Run: headless pygame with SDL's dummy video driver; simulated clock (each Clock.tick advances the game by its frame time, no real sleeping); random seed 0; keys injected as events and as key.get_pressed() state; mouse plan: one left click at the window centre at the start of phase 2, then a move to the lower-right quarter at the start of phase 3.
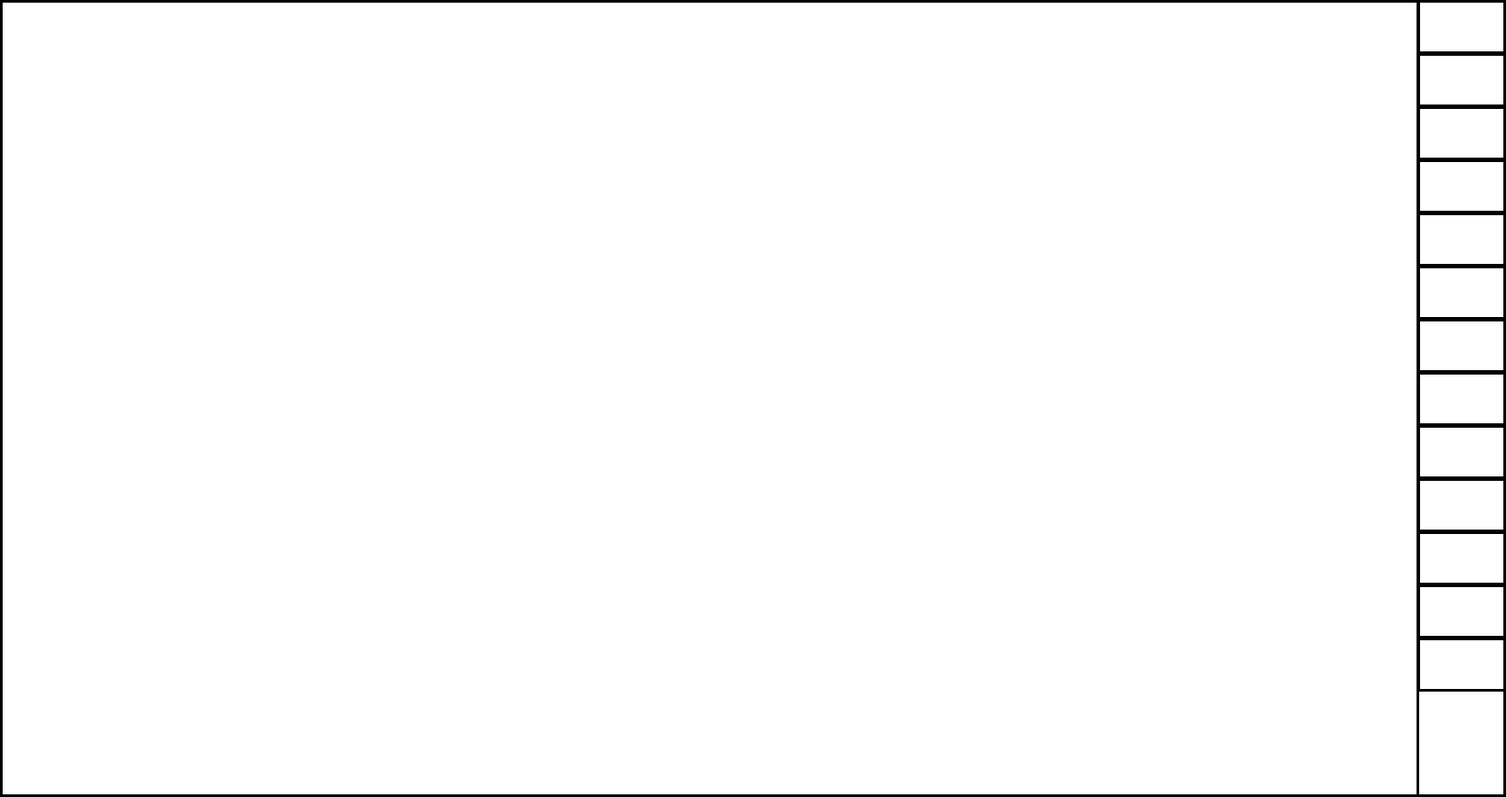
Frame 1 of 4 · flips 1–60 · no input
Frame 2 of 4 · flips 61–180 · clicked the window centre · tapped SPACE, RETURN · held RIGHT (→), D · screen unchanged from frame 1, image omitted
Frame 3 of 4 · flips 181–300 · moved the mouse to the lower-right quarter · held DOWN (↓), S · screen unchanged from frame 2, image omitted
Frame 4 of 4 · flips 301–420 · held LEFT (←), A, UP (↑), W · screen unchanged from frame 3, image omitted

The pygame program that drew these frames:

import pygame

pygame.init()

pygame.display.set_caption('Paint Clone for TSIS9')

WIDTH, HEIGHT = 1700, 900
WIN = pygame.display.set_mode((WIDTH, HEIGHT))

BLACK = (0, 0, 0)
BROWN = (146, 46, 0)
RED = (255, 0, 0)
ORANGE = (255, 141, 0)
YELLOW = (255, 255, 0)
GREEN = (0, 255, 0)
BLUE = (0, 0, 255)
PURPLE = (200, 0, 200)
GREY = (180, 180, 180)
WHITE = (255, 255, 255)


FONT = pygame.font.SysFont('Arial', 30)


def draw_circle():
    pass


def draw_rect():
    pass


def color_picking(click):
    COLOR = None

    black = pygame.Rect(1600, 0, 100, 60)
    brown = pygame.Rect(1600, 60, 100, 60)
    red = pygame.Rect(1600, 120, 100, 60)
    orange = pygame.Rect(1600, 180, 100, 60)
    yellow = pygame.Rect(1600, 240, 100, 60)
    green = pygame.Rect(1600, 300, 100, 60)
    blue = pygame.Rect(1600, 360, 100, 60)
    purple = pygame.Rect(1600, 420, 100, 60)
    grey = pygame.Rect(1600, 480, 100, 60)
    white = pygame.Rect(1600, 540, 100, 60)

    rectangle = pygame.Rect(1600, 600, 100, 60)
    circle = pygame.Rect(1600, 660, 100, 60)
    eraser = pygame.Rect(1600, 720, 100, 60)

    mx, my = pygame.mouse.get_pos()

    if black.collidepoint((mx, my)) and click:
        COLOR = BLACK
    elif brown.collidepoint((mx, my)) and click:
        COLOR = BROWN
    elif red.collidepoint((mx, my)) and click:
        COLOR = RED
    elif orange.collidepoint((mx, my)) and click:
        COLOR = ORANGE
    elif yellow.collidepoint((mx, my)) and click:
        COLOR = YELLOW
    elif green.collidepoint((mx, my)) and click:
        COLOR = GREEN
    elif brown.collidepoint((mx, my)) and click:
        COLOR = BROWN
    elif blue.collidepoint((mx, my)) and click:
        COLOR = BLUE
    elif purple.collidepoint((mx, my)) and click:
        COLOR = PURPLE
    elif grey.collidepoint((mx, my)) and click:
        COLOR = GREY
    elif white.collidepoint((mx, my)) and click:
        COLOR = WHITE
    elif rectangle.collidepoint((mx, my)) and click:
        draw_rect()
    elif circle.collidepoint((mx, my)) and click:
        draw_circle()
    elif eraser.collidepoint((mx, my)) and click:
        COLOR = WHITE

    if COLOR != None:
        print(COLOR)


def draw_menu(open):
    WIN.fill(WHITE)
    pygame.draw.rect(WIN, BLACK, [0, 0, WIDTH, HEIGHT], 3)

    pygame.draw.line(WIN, BLACK, (1600, 0), (1600, 900), 3)

    for y in range(0, 760+1, 60):
        pygame.draw.rect(WIN, BLACK, [1600, y, 100, 61], 3)


def main():
    run = True
    click = False
    clear = False
    while run:
        for event in pygame.event.get():
            if event.type == pygame.QUIT:
                run = False
            elif event.type == pygame.KEYDOWN:
                if event.key == pygame.K_ESCAPE:
                    run = False
                elif event.key == pygame.K_c:
                    clear = True
            elif event.type == pygame.MOUSEBUTTONDOWN:
                click = True

        draw_menu(open)
        color_picking(click)
        pygame.display.update()
        click = False

    pygame.quit()


if __name__ == '__main__':
    main()
